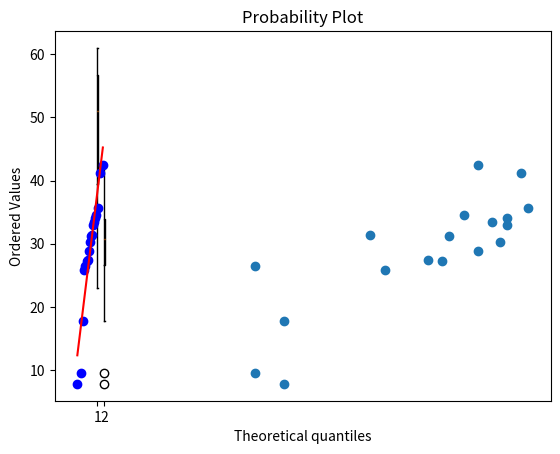

The matplotlib source for this figure:
import pandas as pd
import numpy as np
import matplotlib.pyplot as plt
import scipy.stats as stats
data={
"age":[23, 23, 27, 27, 39, 41, 47, 49, 50, 52, 54, 54, 56, 57, 58, 58, 60, 61],
"fat":[9.5, 26.5, 7.8, 17.8, 31.4, 25.9, 27.4, 27.2, 31.2, 34.6, 42.5, 28.8, 33.4, 30.2, 34.1, 32.9, 41.2, 35.7]
}
df=pd.DataFrame(data)
print(df)
print("Mean age",np.mean(data['age']))
print("Mean fat",np.mean(data['fat']))
print("Median age",np.median(data['age']))
print("Median fat",np.median(data['fat']))
print("Standard deviation age",np.std(data['age']))
print("Standard deviation fat",np.std(data['fat']))
plt.boxplot(df)
plt.show()
plt.scatter(data['age'],data['fat'])
plt.show()
stats.probplot(df['fat'],dist='norm',plot=plt)   
plt.show()
